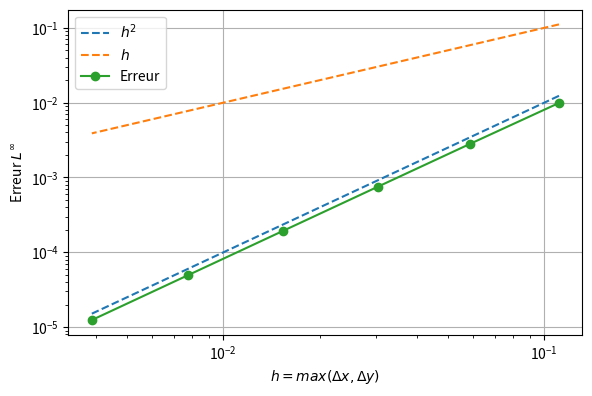

Write Python code to recreate this figure.
import numpy as np
import matplotlib.pyplot as plt

a, b = 1, 1
noPara = True
GaussSeidel = True
Jacobi = False

if Jacobi :         N_list = np.array([8, 16, 32, 64, 128])
if GaussSeidel :    N_list = np.array([8, 16, 32, 64, 128, 256])
h_list = np.zeros(N_list.size)
for i, N in enumerate(N_list):
    h_list[i] = a/(N_list[i]+1)

conver_iter = np.array([950, 3596, 13968, 55035])
if Jacobi:
    if noPara:
        # Erreurs sans parallélisation
        err_list = np.array([0.00990807, 0.00282655, 0.000753932, 0.000199798, 4.94689e-05])
    else:
        # Erreurs avec parallélisation, P = 1
        err_list = np.array([0.00990807, 0.00282655, 0.000753932, 0.000199798, 4.94689e-05])

if GaussSeidel:
    if noPara:
        # Erreurs sequentielle
        err_list2 = np.array([0.00990802, 0.0028265, 0.000753881, 0.000194576, 4.94183e-05, 1.2452e-05])
    else:
        # Erreurs avec parallélisation, P=4
        err_list2 = np.array([0.00990802, 0.0028265, 0.000753881, 0.000194576, 4.94183e-05, 1.2452e-05 ])


fig, ax = plt.subplots(figsize=(6,4), dpi=250)

ax.plot(h_list, h_list**2, '--', label="$h^2$")
ax.plot(h_list, h_list, '--', label="$h$")
if Jacobi:
    ax.plot(h_list, err_list, '-o', label='Erreur')

if GaussSeidel:
    ax.plot(h_list, err_list2, '-o', label='Erreur')

ax.set_xlabel('$h = max(\Delta x, \Delta y)$')
ax.set_ylabel('Erreur $L^\infty$')
ax.loglog()
ax.grid()
ax.legend()
plt.tight_layout()
plt.savefig("convergence.png")